Photos from the image-classification dataset "obj" in the GitHub repository PrimeshShamilka/fabric_defect_detector. Its 2 classes are: defect free, stain.

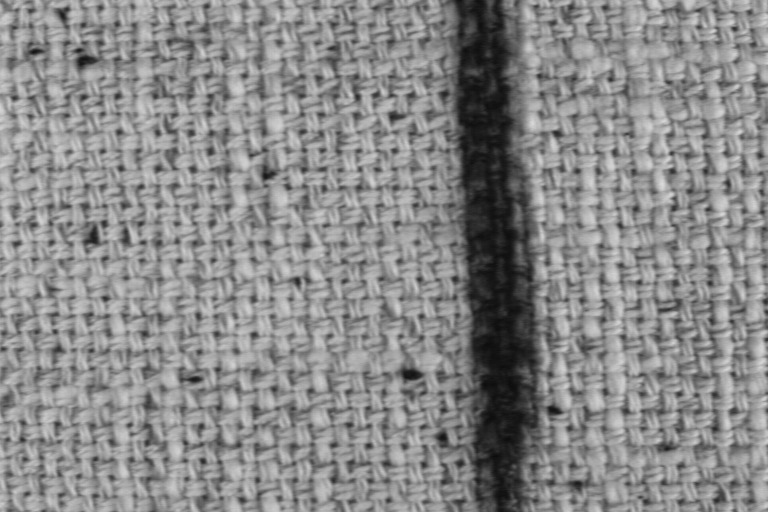
Label: stain

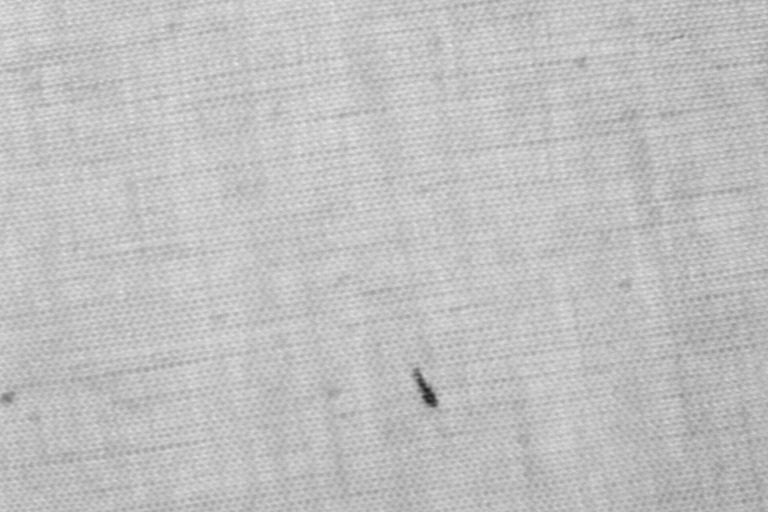
Label: stain

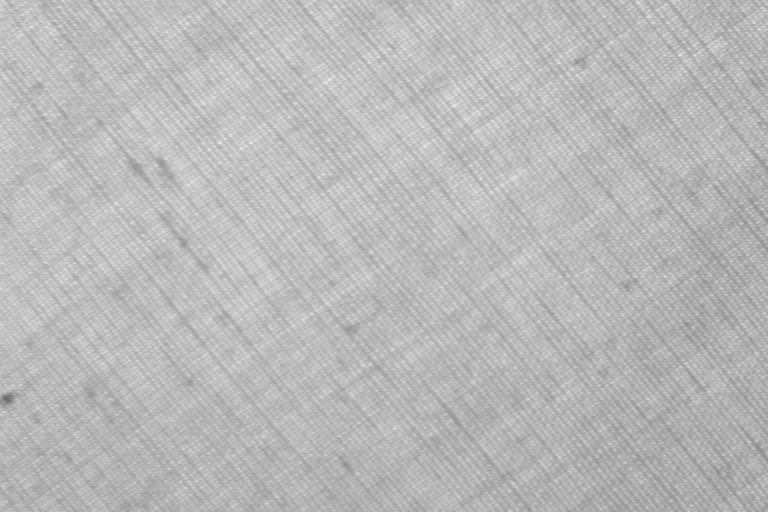
Label: defect free

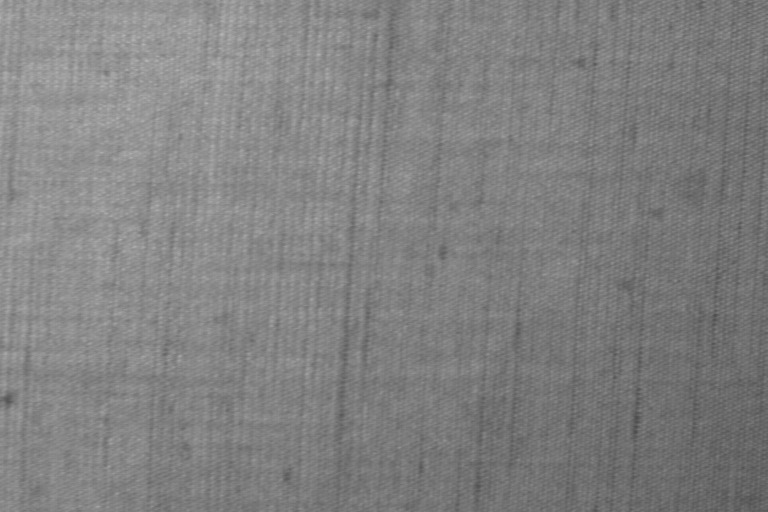
Label: defect free

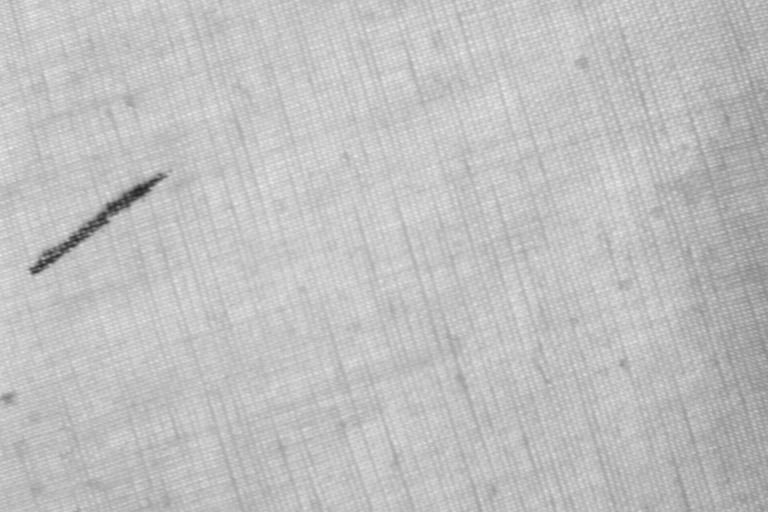
Label: stain

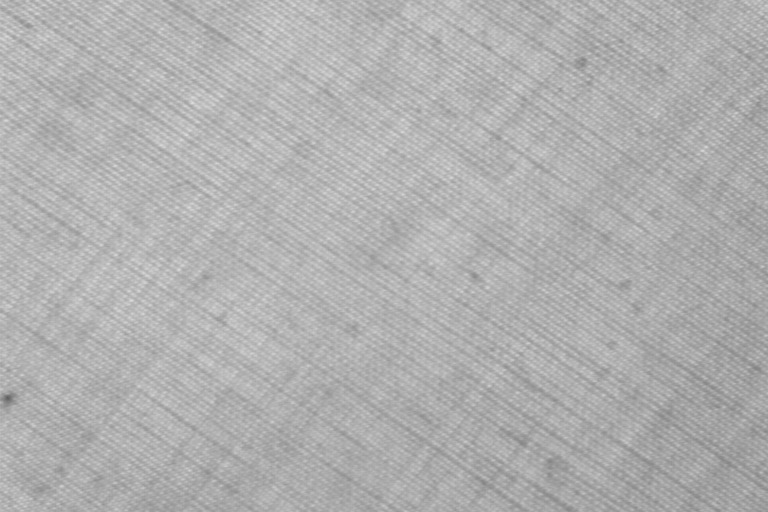
Label: defect free
